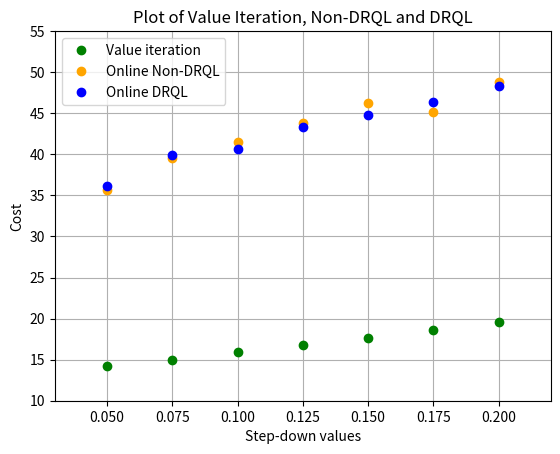

Python code for this plot:
import matplotlib.pyplot as plt
import numpy as np
VI = np.array([-13.103336477142358, -14.210601816907863, -14.95491590134225, -15.965578595289982, -16.732281039116447, -17.643916507828433, -18.63424381746942, -19.61399155554886])
d0 = np.array([-35.677029807869374, -35.677029807869374, -39.5670517181297, -41.517131223313214, -43.76289762850427, -46.226191078381575, -45.20745829561165, -48.774166568596016])
d1 = np.array([-35.58697099706822, -36.09704388181479, -39.96444184243473, -40.66684136400322, -43.29185139108047, -44.83767332167736, -46.324839830591145, -48.34716497023022])

print(np.mean(-d0+VI))
print(np.mean(-d1+VI))


p_array = [0.025,0.05, 0.075, 0.1, 0.125, 0.15, 0.175, 0.2]
plt.plot(p_array, -VI, "o", color = "green", label = "Value iteration")
plt.plot(p_array, -d0, "o", color = "orange", label = "Online Non-DRQL")
plt.plot(p_array, -d1, "o", color = "blue", label = "Online DRQL")

plt.xlim(0.03,0.22)
plt.ylim(10,55)
plt.xlabel("Step-down values")
plt.ylabel("Cost")
plt.title("Plot of Value Iteration, Non-DRQL and DRQL")
plt.legend(loc="best")
plt.grid()
plt.show()
